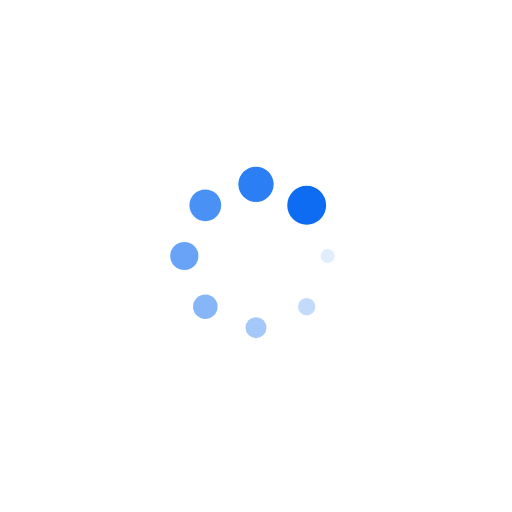
t = 0.00 s
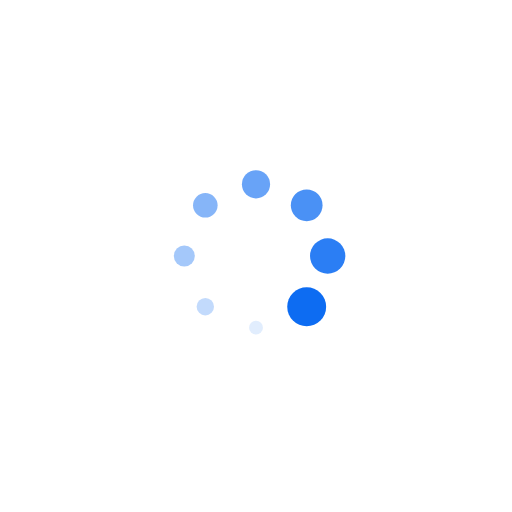
t = 0.25 s
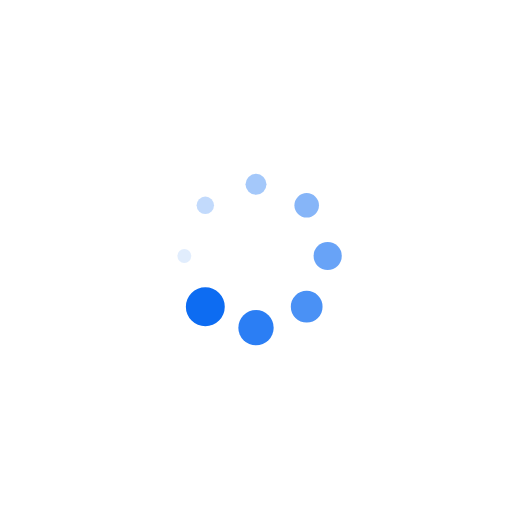
t = 0.50 s
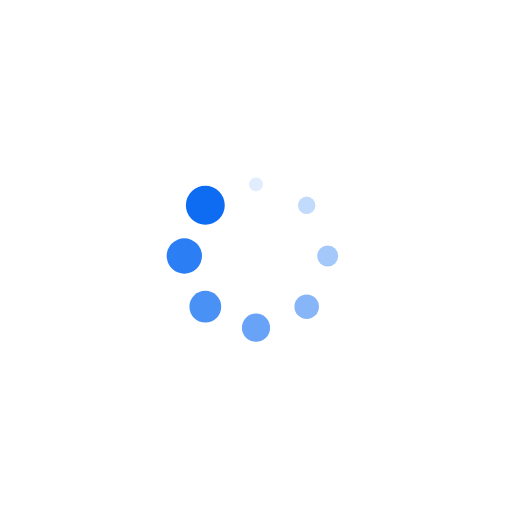
t = 0.75 s

The animated SVG that drew these frames (rendered in a browser with its animation timeline set to each time). Animation: 16 SMIL elements (animate=8,animateTransform=8); one cycle of 1.00 s, repeats indefinitely.

<svg xmlns="http://www.w3.org/2000/svg" xmlns:xlink="http://www.w3.org/1999/xlink" style="margin:auto;background:transparent;display:block;" width="200px" height="200px" viewBox="0 0 100 100" preserveAspectRatio="xMidYMid">
<g transform="translate(64,50)">
<g transform="rotate(0)">
<circle cx="0" cy="0" r="1" fill="#0d6cf2" fill-opacity="1">
  <animateTransform attributeName="transform" type="scale" begin="-0.875s" values="3.8 3.8;1 1" keyTimes="0;1" dur="1s" repeatCount="indefinite"></animateTransform>
  <animate attributeName="fill-opacity" keyTimes="0;1" dur="1s" repeatCount="indefinite" values="1;0" begin="-0.875s"></animate>
</circle>
</g>
</g><g transform="translate(59.89949493661167,59.89949493661166)">
<g transform="rotate(45)">
<circle cx="0" cy="0" r="1" fill="#0d6cf2" fill-opacity="0.875">
  <animateTransform attributeName="transform" type="scale" begin="-0.75s" values="3.8 3.8;1 1" keyTimes="0;1" dur="1s" repeatCount="indefinite"></animateTransform>
  <animate attributeName="fill-opacity" keyTimes="0;1" dur="1s" repeatCount="indefinite" values="1;0" begin="-0.75s"></animate>
</circle>
</g>
</g><g transform="translate(50,64)">
<g transform="rotate(90)">
<circle cx="0" cy="0" r="1" fill="#0d6cf2" fill-opacity="0.75">
  <animateTransform attributeName="transform" type="scale" begin="-0.625s" values="3.8 3.8;1 1" keyTimes="0;1" dur="1s" repeatCount="indefinite"></animateTransform>
  <animate attributeName="fill-opacity" keyTimes="0;1" dur="1s" repeatCount="indefinite" values="1;0" begin="-0.625s"></animate>
</circle>
</g>
</g><g transform="translate(40.10050506338834,59.89949493661167)">
<g transform="rotate(135)">
<circle cx="0" cy="0" r="1" fill="#0d6cf2" fill-opacity="0.625">
  <animateTransform attributeName="transform" type="scale" begin="-0.5s" values="3.8 3.8;1 1" keyTimes="0;1" dur="1s" repeatCount="indefinite"></animateTransform>
  <animate attributeName="fill-opacity" keyTimes="0;1" dur="1s" repeatCount="indefinite" values="1;0" begin="-0.5s"></animate>
</circle>
</g>
</g><g transform="translate(36,50)">
<g transform="rotate(180)">
<circle cx="0" cy="0" r="1" fill="#0d6cf2" fill-opacity="0.5">
  <animateTransform attributeName="transform" type="scale" begin="-0.375s" values="3.8 3.8;1 1" keyTimes="0;1" dur="1s" repeatCount="indefinite"></animateTransform>
  <animate attributeName="fill-opacity" keyTimes="0;1" dur="1s" repeatCount="indefinite" values="1;0" begin="-0.375s"></animate>
</circle>
</g>
</g><g transform="translate(40.10050506338833,40.10050506338834)">
<g transform="rotate(225)">
<circle cx="0" cy="0" r="1" fill="#0d6cf2" fill-opacity="0.375">
  <animateTransform attributeName="transform" type="scale" begin="-0.25s" values="3.8 3.8;1 1" keyTimes="0;1" dur="1s" repeatCount="indefinite"></animateTransform>
  <animate attributeName="fill-opacity" keyTimes="0;1" dur="1s" repeatCount="indefinite" values="1;0" begin="-0.25s"></animate>
</circle>
</g>
</g><g transform="translate(50,36)">
<g transform="rotate(270)">
<circle cx="0" cy="0" r="1" fill="#0d6cf2" fill-opacity="0.25">
  <animateTransform attributeName="transform" type="scale" begin="-0.125s" values="3.8 3.8;1 1" keyTimes="0;1" dur="1s" repeatCount="indefinite"></animateTransform>
  <animate attributeName="fill-opacity" keyTimes="0;1" dur="1s" repeatCount="indefinite" values="1;0" begin="-0.125s"></animate>
</circle>
</g>
</g><g transform="translate(59.89949493661166,40.10050506338833)">
<g transform="rotate(315)">
<circle cx="0" cy="0" r="1" fill="#0d6cf2" fill-opacity="0.125">
  <animateTransform attributeName="transform" type="scale" begin="0s" values="3.8 3.8;1 1" keyTimes="0;1" dur="1s" repeatCount="indefinite"></animateTransform>
  <animate attributeName="fill-opacity" keyTimes="0;1" dur="1s" repeatCount="indefinite" values="1;0" begin="0s"></animate>
</circle>
</g>
</g>
</svg>